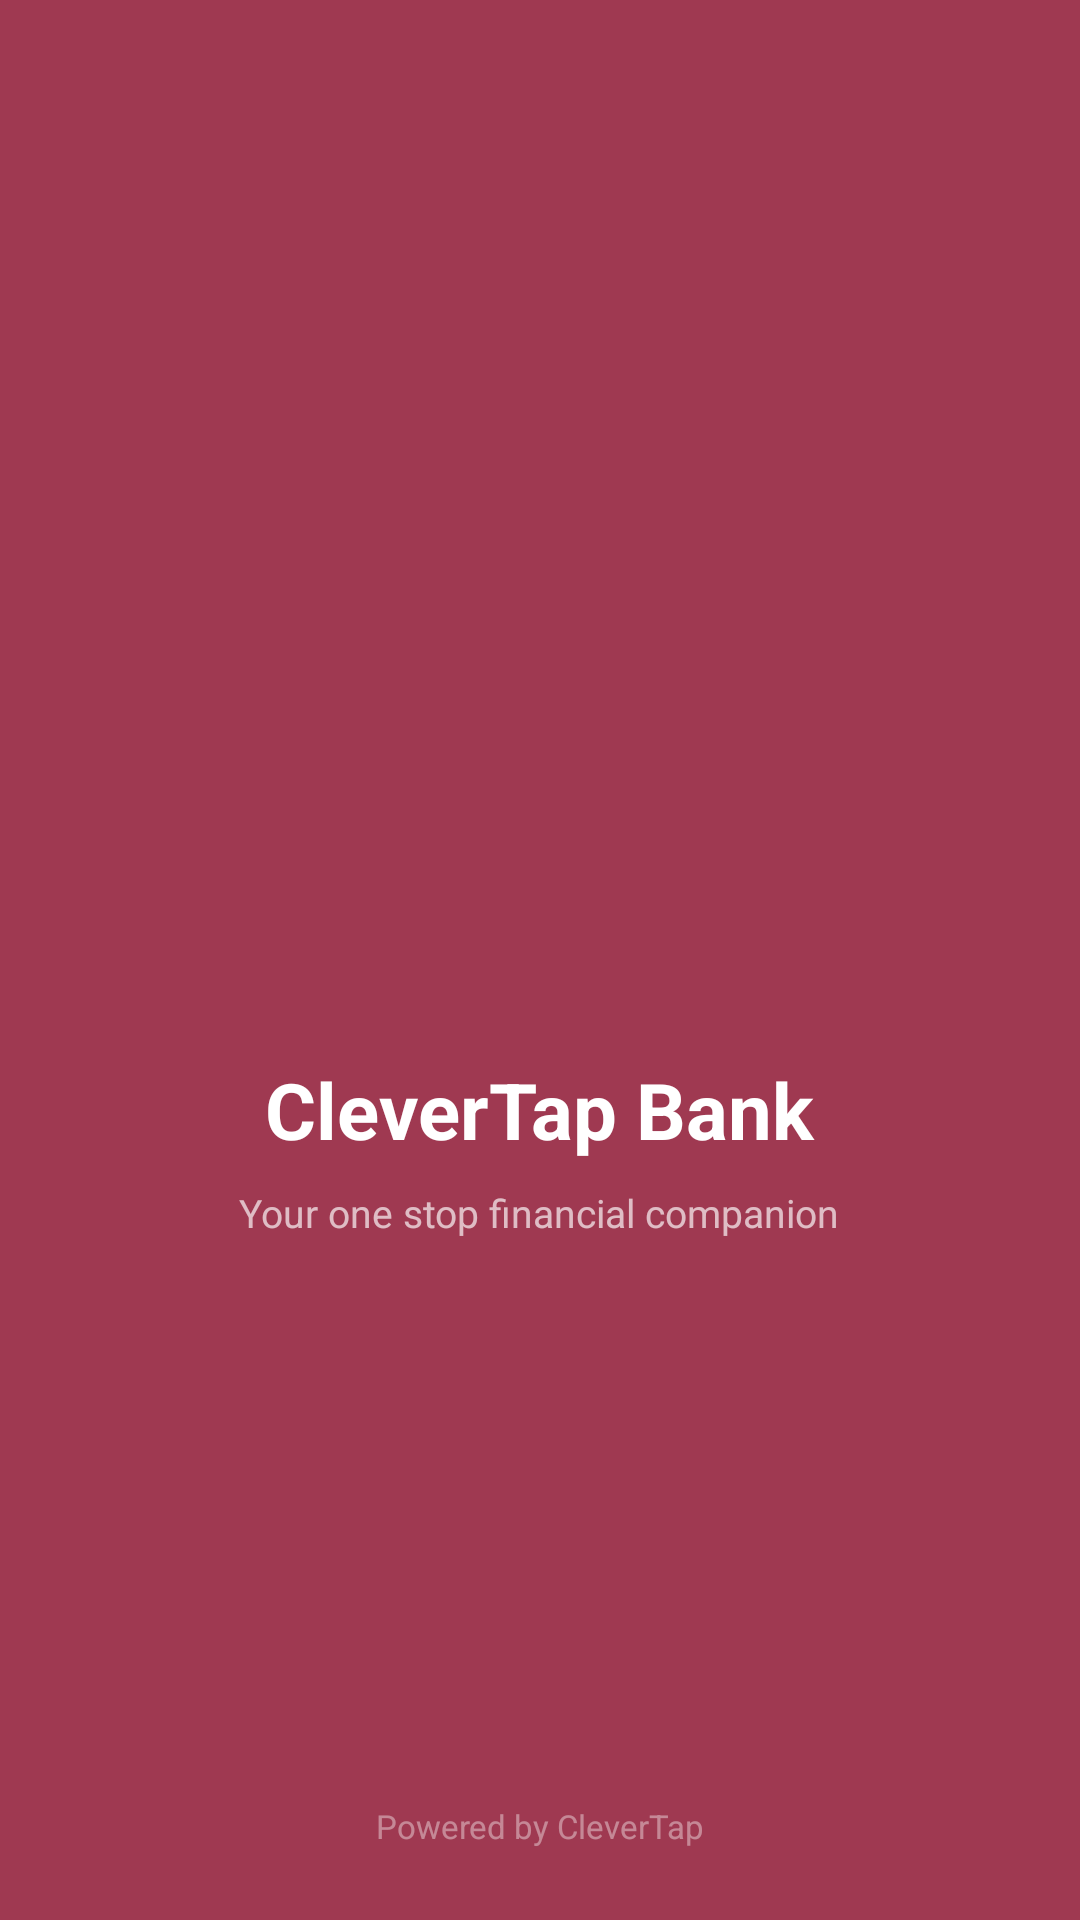

This screen was rendered from an Android layout file. Write that file and the resources it references.
<!-- AndroidManifest.xml: application theme Theme.JitDemo -->
<!-- res/layout/activity_splash_screen.xml -->
<?xml version="1.0" encoding="utf-8"?>
<LinearLayout xmlns:android="http://schemas.android.com/apk/res/android"
    android:layout_width="match_parent"
    android:layout_height="match_parent"
    android:orientation="vertical"
    android:background="@color/bank_dark_primary">

    
    <LinearLayout
        android:layout_width="match_parent"
        android:layout_height="0dp"
        android:layout_weight="1"
        android:orientation="vertical"
        android:gravity="center">

        
        <ImageView
            android:id="@+id/imgView"
            android:layout_width="140dp"
            android:layout_height="140dp"
            android:scaleType="centerCrop"
            android:contentDescription="App logo" />

        <TextView
            android:layout_width="wrap_content"
            android:layout_height="wrap_content"
            android:layout_marginTop="24dp"
            android:text="CleverTap Bank"
            android:textColor="@color/white"
            android:textSize="26sp"
            android:textStyle="bold" />

        <TextView
            android:layout_width="wrap_content"
            android:layout_height="wrap_content"
            android:layout_marginTop="8dp"
            android:text="Your one stop financial companion"
            android:textColor="#AAFFFFFF"
            android:textSize="13sp" />

    </LinearLayout>

    
    <TextView
        android:layout_width="match_parent"
        android:layout_height="wrap_content"
        android:gravity="center"
        android:paddingBottom="24dp"
        android:text="Powered by CleverTap"
        android:textColor="#66FFFFFF"
        android:textSize="11sp" />

</LinearLayout>
<!-- resources referenced by this layout -->
<resources>
  <color name="bank_dark_primary">#9f3951</color>
  <color name="white">#FFFFFF</color>
  <style name="Theme.JitDemo" parent="Theme.Material3.Light.NoActionBar">
          
          <item name="colorPrimary">@color/bank_dark_primary</item>
          <item name="colorPrimaryVariant">@color/bank_dark_secondary</item>
          <item name="colorOnPrimary">@color/bank_light_blue</item>
          <item name="android:colorBackground">@color/white</item>
          
          <item name="colorSecondary">@color/bank_light_primary</item>
          <item name="colorSecondaryVariant">@color/bank_light_secondary</item>
          <item name="colorOnSecondary">@color/bank_light_orange</item>
          
          <item name="android:statusBarColor">?attr/colorPrimaryVariant</item>
          
          <item name="android:forceDarkAllowed" tools:targetApi="q">false</item>
      </style>
  <color name="bank_dark_secondary">#ed7867</color>
  <color name="bank_light_blue">#e6faff</color>
  <color name="bank_light_primary">#ad5154</color>
  <color name="bank_light_secondary">#fbab88</color>
  <color name="bank_light_orange">#ffebe6</color>
</resources>
